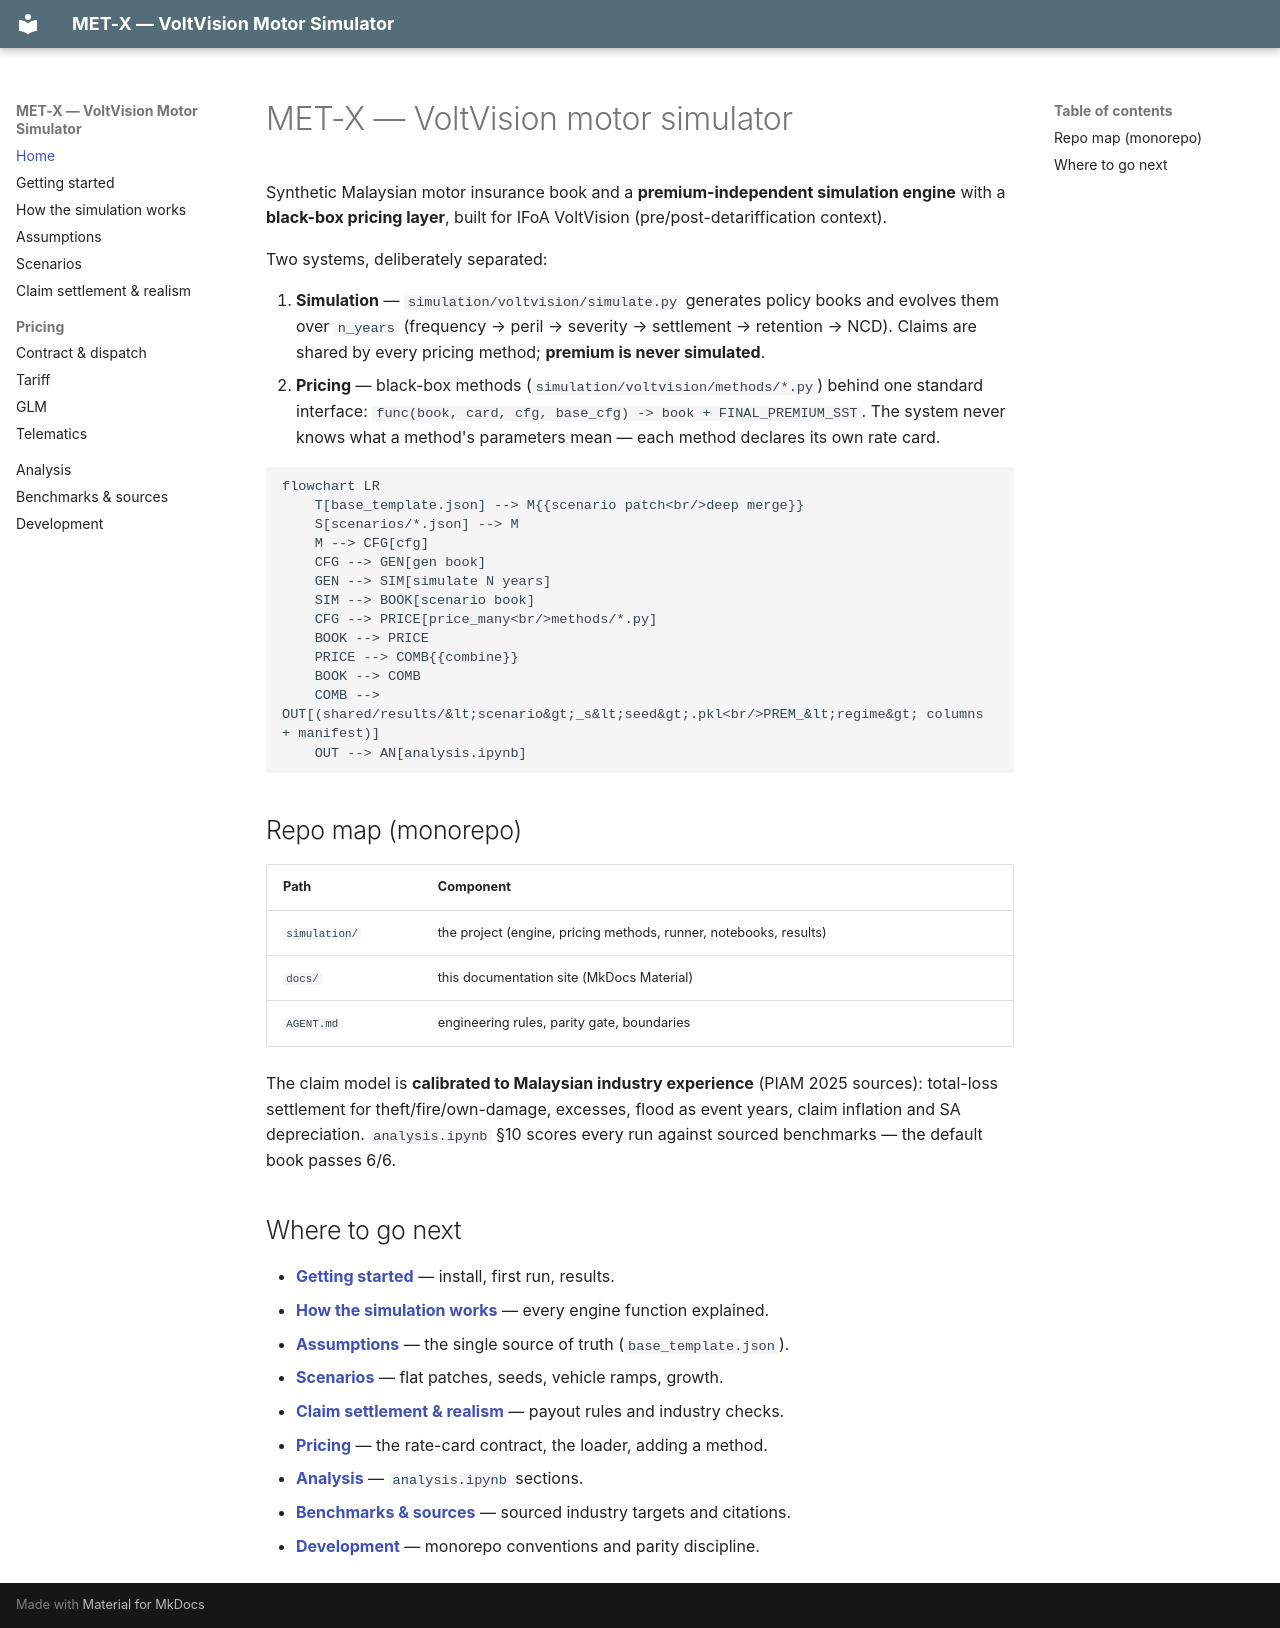

repository: QHao-SOLID/MET-X · page: index.html · generator: mkdocs

# MET-X — VoltVision motor simulator

Synthetic Malaysian motor insurance book and a **premium-independent simulation
engine** with a **black-box pricing layer**, built for IFoA VoltVision
(pre/post-detariffication context).

Two systems, deliberately separated:

1. **Simulation** — `simulation/voltvision/simulate.py` generates policy books and
   evolves them over `n_years` (frequency → peril → severity → settlement →
   retention → NCD). Claims are shared by every pricing method; **premium is
   never simulated**.
2. **Pricing** — black-box methods (`simulation/voltvision/methods/*.py`) behind
   one standard interface: `func(book, card, cfg, base_cfg) -> book + FINAL_PREMIUM_SST`.
   The system never knows what a method's parameters mean — each method declares
   its own rate card.

```mermaid
flowchart LR
    T[base_template.json] --> M{{scenario patch<br/>deep merge}}
    S[scenarios/*.json] --> M
    M --> CFG[cfg]
    CFG --> GEN[gen book]
    GEN --> SIM[simulate N years]
    SIM --> BOOK[scenario book]
    CFG --> PRICE[price_many<br/>methods/*.py]
    BOOK --> PRICE
    PRICE --> COMB{{combine}}
    BOOK --> COMB
    COMB --> OUT[(shared/results/&lt;scenario&gt;_s&lt;seed&gt;.pkl<br/>PREM_&lt;regime&gt; columns + manifest)]
    OUT --> AN[analysis.ipynb]
```

## Repo map (monorepo)

| Path | Component |
|---|---|
| `simulation/` | the project (engine, pricing methods, runner, notebooks, results) |
| `docs/` | this documentation site (MkDocs Material) |
| `AGENT.md` | engineering rules, parity gate, boundaries |

The claim model is **calibrated to Malaysian industry experience** (PIAM 2025
sources): total-loss settlement for theft/fire/own-damage, excesses, flood as
event years, claim inflation and SA depreciation. `analysis.ipynb` §10 scores
every run against sourced benchmarks — the default book passes 6/6.

## Where to go next

- **[Getting started](getting-started.md)** — install, first run, results.
- **[How the simulation works](how-the-simulation-works.md)** — every engine
  function explained.
- **[Assumptions](assumptions.md)** — the single source of truth (`base_template.json`).
- **[Scenarios](scenarios.md)** — flat patches, seeds, vehicle ramps, growth.
- **[Claim settlement & realism](claim-model.md)** — payout rules and industry checks.
- **[Pricing](pricing.md)** — the rate-card contract, the loader, adding a method.
- **[Analysis](analysis.md)** — `analysis.ipynb` sections.
- **[Benchmarks & sources](sources.md)** — sourced industry targets and citations.
- **[Development](development.md)** — monorepo conventions and parity discipline.
